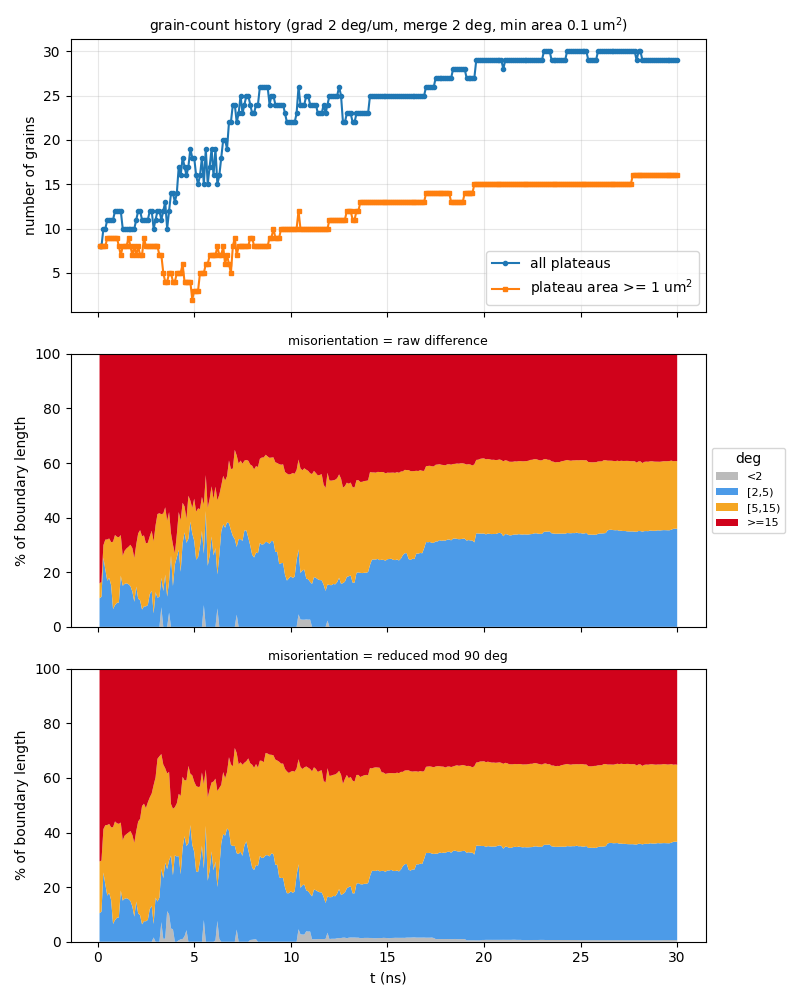

Values plotted in this chart, from the file beside it:
t_ns, step, file, n_grains, n_ge1um2, n_boundaries, boundary_length_um, plateau_area_frac, mean_grain_area_um2, pct_raw_<2, pct_raw_[2,5), pct_raw_[5,15), pct_raw_>=15, mean_raw_deg, pct_sym_<2, pct_sym_[2,5), pct_sym_[5,15), pct_sym_>=15, mean_sym_deg
0.1, 10, a90_up500ms_v2_kt3pcgkm_s10.vtu, 8, 8, 15, 46.27, 0.8622, 10.78, 0, 10.46, 5.449, 84.09, 53.17, 0, 10.46, 18.95, 70.59, 24.79
0.2, 20, a90_up500ms_v2_kt3pcgkm_s20.vtu, 8, 8, 15, 46.33, 0.8404, 10.5, 0, 11.01, 5.442, 83.55, 52.73, 0, 11.01, 18.69, 70.3, 24.75
0.3, 30, a90_up500ms_v2_kt3pcgkm_s30.vtu, 10, 8, 17, 55.18, 0.8178, 8.178, 0, 25.34, 4.569, 70.09, 45.03, 0, 25.34, 15.89, 58.77, 21.19
0.4, 40, a90_up500ms_v2_kt3pcgkm_s40.vtu, 10, 8, 20, 58.32, 0.7988, 7.988, 0, 20.99, 10.96, 68.05, 43.93, 0, 20.99, 21.68, 57.34, 21.01
0.5, 50, a90_up500ms_v2_kt3pcgkm_s50.vtu, 11, 9, 22, 59.36, 0.7903, 7.184, 0, 16.89, 15.1, 68.01, 43.92, 0, 16.89, 25.85, 57.25, 21.13
0.6, 60, a90_up500ms_v2_kt3pcgkm_s60.vtu, 11, 9, 22, 59.01, 0.7837, 7.125, 0, 17.92, 14.45, 67.63, 43.87, 0, 17.92, 25.21, 56.87, 20.99
0.7, 70, a90_up500ms_v2_kt3pcgkm_s70.vtu, 11, 9, 22, 58.58, 0.7763, 7.058, 0, 15.26, 15.74, 69, 44.61, 0, 15.26, 26.64, 58.1, 21.48
0.8, 80, a90_up500ms_v2_kt3pcgkm_s80.vtu, 11, 9, 22, 58.42, 0.7648, 6.953, 0, 6.525, 24.65, 68.83, 44.79, 0, 6.525, 35.41, 58.06, 21.28
0.9, 90, a90_up500ms_v2_kt3pcgkm_s90.vtu, 12, 9, 25, 60.65, 0.7518, 6.265, 0, 7.959, 25.69, 66.35, 43.35, 0, 7.959, 36.09, 55.95, 20.67
1, 100, a90_up500ms_v2_kt3pcgkm_s100.vtu, 12, 9, 25, 60.43, 0.7415, 6.179, 0, 8.785, 24.2, 67.02, 43.51, 0, 8.785, 34.61, 56.61, 20.84
1.1, 110, a90_up500ms_v2_kt3pcgkm_s110.vtu, 12, 8, 25, 61.38, 0.733, 6.108, 0, 8.909, 23.89, 67.2, 43.83, 0, 8.909, 34.25, 56.84, 20.81
1.2, 120, a90_up500ms_v2_kt3pcgkm_s120.vtu, 12, 7, 25, 62.61, 0.7235, 6.029, 0, 18.73, 14.87, 66.4, 43.24, 0, 18.73, 24.92, 56.35, 20.74
1.3, 130, a90_up500ms_v2_kt3pcgkm_s130.vtu, 10, 8, 20, 56.34, 0.7162, 7.162, 0, 15.05, 10.94, 74.01, 47.41, 0, 15.05, 22.1, 62.85, 22.32
1.4, 140, a90_up500ms_v2_kt3pcgkm_s140.vtu, 10, 8, 20, 57.36, 0.7047, 7.047, 0, 15.75, 12.13, 72.12, 46.69, 0, 15.75, 23.09, 61.16, 21.71
1.5, 150, a90_up500ms_v2_kt3pcgkm_s150.vtu, 10, 8, 20, 58.9, 0.6879, 6.879, 0, 15.93, 12.8, 71.27, 46.19, 0, 15.93, 23.52, 60.55, 21.56
1.6, 160, a90_up500ms_v2_kt3pcgkm_s160.vtu, 10, 9, 20, 59, 0.6697, 6.697, 0, 15.6, 13.73, 70.67, 45.99, 0, 15.6, 24.39, 60.01, 21.24
1.7, 170, a90_up500ms_v2_kt3pcgkm_s170.vtu, 10, 8, 20, 60.1, 0.646, 6.46, 0, 14.91, 15.16, 69.93, 45.69, 0, 14.91, 25.62, 59.47, 21.17
1.8, 180, a90_up500ms_v2_kt3pcgkm_s180.vtu, 10, 7, 20, 61.38, 0.6243, 6.243, 0, 12.88, 15.96, 71.16, 46.12, 0, 12.88, 26.21, 60.91, 21.69
1.9, 190, a90_up500ms_v2_kt3pcgkm_s190.vtu, 10, 8, 20, 57.74, 0.5979, 5.979, 0, 9.191, 16.02, 74.79, 48.93, 0, 9.191, 27.02, 63.79, 22.14
2, -1, a90_up500ms_v2_kt3pcgkm_t200.vtu, 11, 7, 23, 61.38, 0.5699, 5.181, 0, 14.72, 15.47, 69.81, 46.18, 0, 14.72, 25.81, 59.47, 20.87
2.1, 210, a90_up500ms_v2_kt3pcgkm_s210.vtu, 12, 8, 26, 65.73, 0.5485, 4.571, 0, 10.34, 23.89, 65.78, 44.06, 0, 10.34, 33.71, 55.96, 20.41
2.2, 220, a90_up500ms_v2_kt3pcgkm_s220.vtu, 12, 7, 26, 66.5, 0.5281, 4.401, 0, 9.709, 25.71, 64.58, 43.78, 0, 9.709, 35.32, 54.97, 20.01
2.3, 230, a90_up500ms_v2_kt3pcgkm_s230.vtu, 11, 7, 22, 64.83, 0.5062, 4.601, 0, 6.353, 26.86, 66.78, 45.33, 0, 6.353, 43.34, 50.31, 21.03
2.4, 240, a90_up500ms_v2_kt3pcgkm_s240.vtu, 11, 9, 22, 62.6, 0.4937, 4.488, 0, 7.512, 25.95, 66.54, 45.64, 0, 7.512, 43.04, 49.45, 20.71
2.5, 250, a90_up500ms_v2_kt3pcgkm_s250.vtu, 11, 8, 22, 62.44, 0.481, 4.373, 0, 7.497, 23.1, 69.41, 47.06, 0, 7.497, 41.43, 51.07, 21.15
2.6, 260, a90_up500ms_v2_kt3pcgkm_s260.vtu, 11, 8, 22, 63.9, 0.457, 4.155, 0, 7.991, 22.79, 69.21, 47.85, 0, 7.991, 43.06, 48.95, 20.44
2.7, 270, a90_up500ms_v2_kt3pcgkm_s270.vtu, 12, 8, 25, 67.48, 0.4246, 3.538, 0, 11.94, 21.21, 66.85, 47.09, 0, 11.94, 40.91, 47.15, 19.81
2.8, 280, a90_up500ms_v2_kt3pcgkm_s280.vtu, 12, 8, 25, 66.72, 0.3971, 3.309, 0, 13.19, 22, 64.81, 45.83, 0, 13.19, 41.1, 45.71, 19.27
2.9, 290, a90_up500ms_v2_kt3pcgkm_s290.vtu, 10, 8, 18, 56.38, 0.3693, 3.693, 0, 4.947, 26.36, 68.7, 46.21, 1.55, 4.947, 50.88, 42.63, 18.44
3, 300, a90_up500ms_v2_kt3pcgkm_s300.vtu, 11, 8, 21, 59.71, 0.345, 3.137, 0, 12.69, 24.46, 62.85, 41.96, 0, 16.13, 44.07, 39.8, 17.08
3.1, 310, a90_up500ms_v2_kt3pcgkm_s310.vtu, 12, 8, 23, 66.24, 0.3272, 2.727, 0, 10.68, 30.65, 58.67, 40.84, 0, 14.73, 52.28, 32.99, 15.76
3.2, 320, a90_up500ms_v2_kt3pcgkm_s320.vtu, 12, 7, 23, 65.99, 0.3039, 2.533, 0, 11.03, 30.57, 58.41, 41.2, 0, 16.18, 51.76, 32.07, 15.42
3.3, 330, a90_up500ms_v2_kt3pcgkm_s330.vtu, 11, 7, 21, 68.15, 0.2794, 2.54, 7.186, 10.75, 23.3, 58.76, 41.19, 7.186, 19.46, 42.09, 31.26, 14.97
3.4, 340, a90_up500ms_v2_kt3pcgkm_s340.vtu, 12, 5, 25, 70.5, 0.2452, 2.043, 0, 13.15, 28.36, 58.49, 42.56, 1.057, 22.21, 41.64, 35.09, 15.71
3.5, 350, a90_up500ms_v2_kt3pcgkm_s350.vtu, 13, 4, 28, 74.68, 0.2242, 1.725, 0, 19.13, 24.65, 56.22, 40.86, 1.15, 27.8, 34.58, 36.47, 14.8
3.6, 360, a90_up500ms_v2_kt3pcgkm_s360.vtu, 10, 4, 18, 62.79, 0.1974, 1.974, 0, 11.06, 27.78, 61.15, 45.62, 11.19, 15.37, 35.07, 38.38, 16.53
3.7, 370, a90_up500ms_v2_kt3pcgkm_s370.vtu, 12, 5, 23, 67.83, 0.1925, 1.604, 5.232, 11.54, 25.26, 57.97, 41.57, 10, 19.79, 32.41, 37.81, 16.22
3.8, 380, a90_up500ms_v2_kt3pcgkm_s380.vtu, 14, 5, 29, 74.91, 0.1776, 1.268, 0, 26.1, 8.139, 65.76, 41.66, 4.848, 26.73, 18.84, 49.58, 16.66
3.9, 390, a90_up500ms_v2_kt3pcgkm_s390.vtu, 14, 4, 27, 73.42, 0.1502, 1.073, 0, 14.93, 15.19, 69.88, 41.65, 4.584, 19.74, 24.37, 51.3, 16.97
4, 400, a90_up500ms_v2_kt3pcgkm_s400.vtu, 13, 4, 26, 67.85, 0.1347, 1.036, 0, 22.82, 4.108, 73.07, 43.08, 0, 31.63, 17.64, 50.73, 17.26
4.1, 410, a90_up500ms_v2_kt3pcgkm_s410.vtu, 14, 5, 28, 75.53, 0.1282, 0.9159, 0, 25.47, 8.354, 66.18, 40.15, 0, 31.23, 19.46, 49.31, 17.91
4.2, 420, a90_up500ms_v2_kt3pcgkm_s420.vtu, 17, 5, 35, 87.93, 0.1278, 0.7519, 0, 28.24, 13.81, 57.95, 37.42, 0.5328, 30.87, 22.75, 45.85, 17.44
4.3, 430, a90_up500ms_v2_kt3pcgkm_s430.vtu, 16, 5, 36, 86.15, 0.1249, 0.7806, 0, 20.18, 18.84, 60.98, 40.09, 0.8738, 23.83, 28.69, 46.61, 18.27
4.4, 440, a90_up500ms_v2_kt3pcgkm_s440.vtu, 18, 6, 43, 94.54, 0.1302, 0.7233, 0, 30.63, 14.8, 54.56, 36.49, 1, 33.47, 25.93, 39.6, 15.54
4.5, 450, a90_up500ms_v2_kt3pcgkm_s450.vtu, 17, 4, 39, 92.2, 0.1293, 0.7603, 0, 34.59, 9.51, 55.9, 37.22, 1.972, 36.66, 20.45, 40.92, 16.28
4.6, 460, a90_up500ms_v2_kt3pcgkm_s460.vtu, 16, 4, 37, 86.78, 0.1294, 0.8085, 0, 30.78, 8.789, 60.43, 39.84, 4.236, 30.78, 24.12, 40.86, 16.76
4.7, 470, a90_up500ms_v2_kt3pcgkm_s470.vtu, 17, 4, 39, 93.44, 0.1228, 0.7223, 0, 32.25, 15.76, 51.98, 33.94, 0, 36.09, 28.32, 35.59, 14.93
4.8, 480, a90_up500ms_v2_kt3pcgkm_s480.vtu, 19, 4, 42, 91.59, 0.1155, 0.6081, 0, 38.52, 7.723, 53.75, 34.48, 0, 42.71, 18.82, 38.47, 15.49
4.9, 490, a90_up500ms_v2_kt3pcgkm_s490.vtu, 18, 2, 40, 87.88, 0.1069, 0.5939, 0, 34.14, 9.409, 56.45, 35.87, 0, 35.5, 25.44, 39.07, 16.08
5, -1, a90_up500ms_v2_kt3pcgkm_t500.vtu, 18, 3, 38, 92.75, 0.1041, 0.5781, 0, 31.55, 15.39, 53.06, 33.78, 0, 32.97, 25.66, 41.37, 16.08
5.1, 510, a90_up500ms_v2_kt3pcgkm_s510.vtu, 16, 3, 36, 90.2, 0.1027, 0.6422, 0, 24.64, 17.56, 57.81, 39.11, 0, 25.81, 31.28, 42.91, 17.04
5.2, 520, a90_up500ms_v2_kt3pcgkm_s520.vtu, 15, 3, 34, 90.31, 0.1149, 0.7657, 0, 25.44, 17.95, 56.6, 37.92, 0, 25.51, 31.14, 43.35, 17.64
5.3, 530, a90_up500ms_v2_kt3pcgkm_s530.vtu, 16, 5, 36, 90.06, 0.1249, 0.7807, 0, 29.53, 13.62, 56.85, 36.17, 0, 29.53, 27.31, 43.16, 16.92
5.4, 540, a90_up500ms_v2_kt3pcgkm_s540.vtu, 18, 5, 41, 94.75, 0.1399, 0.7774, 0, 35.17, 12.43, 52.4, 35.28, 0, 35.17, 26.83, 38, 15.75
5.5, 550, a90_up500ms_v2_kt3pcgkm_s550.vtu, 15, 5, 31, 86.58, 0.1474, 0.9824, 7.964, 18.83, 17.94, 55.26, 36.88, 7.964, 18.83, 30.91, 42.3, 17.32
5.6, 560, a90_up500ms_v2_kt3pcgkm_s560.vtu, 19, 6, 42, 107.1, 0.1629, 0.8574, 0, 42.45, 13.14, 44.41, 30.85, 0, 42.45, 20.63, 36.91, 14.81
5.7, 570, a90_up500ms_v2_kt3pcgkm_s570.vtu, 15, 6, 32, 85.84, 0.1635, 1.09, 0, 22.34, 21.3, 56.37, 37.67, 0, 22.34, 30.55, 47.11, 18.19
5.8, 580, a90_up500ms_v2_kt3pcgkm_s580.vtu, 17, 7, 37, 93.36, 0.1729, 1.017, 0, 26.09, 20.85, 53.06, 35.66, 0, 26.09, 29.7, 44.21, 17.34
5.9, 590, a90_up500ms_v2_kt3pcgkm_s590.vtu, 19, 7, 42, 93.6, 0.1656, 0.8715, 0, 33.11, 18.37, 48.52, 32.54, 0, 33.11, 25.22, 41.67, 16.49
6, 600, a90_up500ms_v2_kt3pcgkm_s600.vtu, 16, 7, 34, 89.45, 0.1748, 1.093, 0, 26.18, 20.66, 53.16, 35.88, 0, 26.18, 32.48, 41.34, 17.74
... 240 more rows
